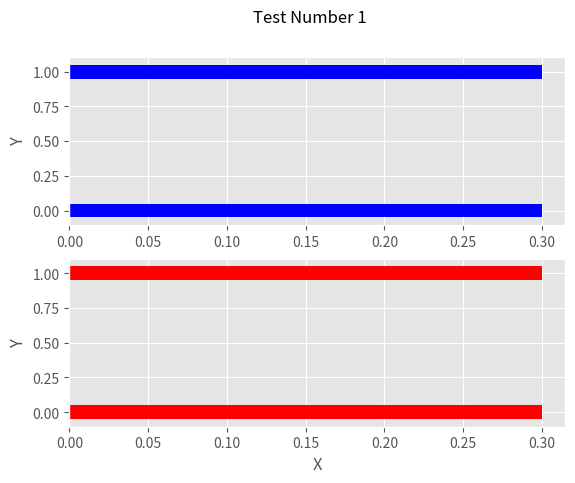

Write the Python code that produced this figure.
import matplotlib.pyplot as plt
from matplotlib import pyplot
import numpy as np


x = np.arange(0,10)
y1 = np.sort(np.random.randint(0,15,(10)))
y2 = np.sort(np.random.randint(0,15,(10)))


# plt.figure('Simple Bar')
# print(plt.style.available)
# plt.style.use('ggplot')

# # Bar plots...
# width = 0.25
# # These additions and subtractions are just a method for better display
# plt.bar(x-width,y1 , label = 'First output' ,  color = 'b' , width = width)
# plt.bar(x+width,y2 , label = 'Second output' , color = 'r' , width = width)
# # we could simultineously plot linear data as well
# plt.plot(x,y1 , label = 'First output' ,  color = 'g')
# plt.plot(x,y2 , label = 'Second output' , color = 'y')


# # Consider you want to write sth for each of your x... 
# plt.xticks(ticks = x , labels = ['one' , 'two' , 'three' , 'four' , 'five' , 'six' , 'seven' , 'eight' , 'nine' , 'ten'])
# # Same trick for y :)
# ytick = np.arange(0,15)
# ylabel = np.arange(60,75)

# plt.title('Test Number 1')
# plt.xlabel('X')
# plt.ylabel('Y')
# plt.legend()
# plt.grid(True)

# #Saving the plot. Must be done before plt.show()
# plt.savefig('hi.png')
# plt.show()


# Now, horizental bar
# useful for counting sth
y1 = [0,1,1,1,0,0,0,0,1,1,1,0,0,0,1,1,0,1]
y2 = [0,1,1,1,1,1,0,0,0,1,1,0,1,1,1,1,1,0]
x = np.arange(len(y1))


plt.figure('Horizental Bar')
plt.style.use('ggplot')

height = 0.1
width = 0.3
plt.subplot(211)
plt.barh(y1 , label = 'First output' ,  color = 'b' , height = height,width = width)
plt.ylabel('Y')
plt.subplot(212)
plt.barh(y2 , label = 'Second output' , color = 'r' , height = height ,width = width)
plt.xlabel('X')
plt.ylabel('Y')

plt.suptitle('Test Number 1')
# plt.legend(loc = 'lower right')
plt.grid(True)
plt.savefig('hi.png')
plt.show()